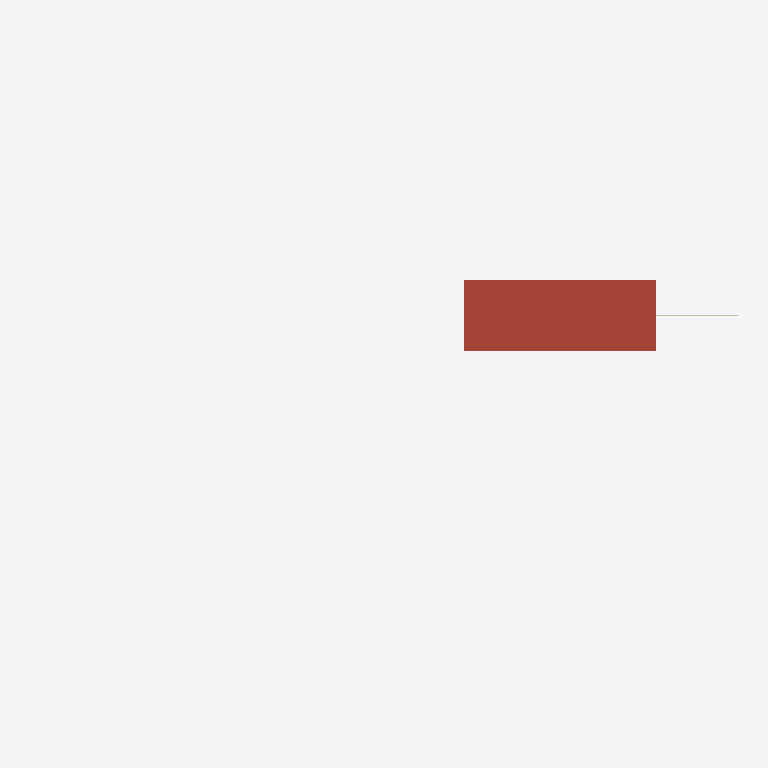
Plan cut of the same IFC building model at storey 'Roof' (level 4.75 m, cut at 6.15 m), seen from above with north up, elements coloured by IFC class: 1 roof (red-brown), 1 wall (beige). Cut surfaces are drawn darker.
Extent 86.9 m × 34.6 m × 5.0 m (x, y, z). Storeys (4): Grade at 0.00 m; Terrace Level at 0.80 m; Main Floor at 1.60 m; Roof at 4.75 m. Elements (18): 8 IfcColumn, 4 IfcWall, 3 IfcSlab, 2 IfcStair, 1 IfcGeographicElement.

HEADER;
FILE_DESCRIPTION(('ViewDefinition[DesignTransferView]'),'2;1');
FILE_NAME('/dev/null','2026-05-10T12:19:38+09:00',(''),(''),'IfcOpenShell 0.8.5','IfcOpenShell 0.8.5','Nobody');
FILE_SCHEMA(('IFC4'));
ENDSEC;
DATA;
#6=IFCPROJECT('0uA8_AxnTBIOPUz0GUNUA6',#5,'Farnsworth House',$,$,'Farnsworth House — Mies van der Rohe, 1951','As-built (reference model)',(#15,#20),#10);
#23=IFCSITE('1v47NhAyzELB9z3ewLYaiG',#22,'Plano, Illinois',$,$,$,$,'Fox River, Plano, Illinois, USA',.ELEMENT.,(41,39,49),(-88,-32,-10),173.0,$,$);
#25=IFCBUILDING('1WI2vYNbHC9hH2eH1aOf2A',#24,'Farnsworth House',$,$,$,$,$,.ELEMENT.,$,$,$);
#27=IFCBUILDINGSTOREY('06HFPSY119du0CqnXk6_x3',#26,'Grade',$,$,$,$,$,.ELEMENT.,0.0);
#29=IFCBUILDINGSTOREY('1PcsIczZP6n8dfcRuwoDoH',#28,'Terrace Level',$,$,$,$,$,.ELEMENT.,0.8);
#31=IFCBUILDINGSTOREY('23qqTp5bzB$wvg6bpn_SPp',#30,'Main Floor',$,$,$,$,$,.ELEMENT.,1.6);
#33=IFCBUILDINGSTOREY('1dHw9sfNz2w8TeFsixrjtd',#32,'Roof',$,$,$,$,$,.ELEMENT.,4.75);
#117=IFCSLAB('0bvcxXqC93xvkb1Nmg1VZb',#116,'Roof Slab',$,$,#141,#134,$,.ROOF.);
#443=IFCWALL('2cHFFi48jDYwWHA3mGxUI0',#442,'Glass Wall — South',$,$,#465,#460,$,.SOLIDWALL.);
ENDSEC;
